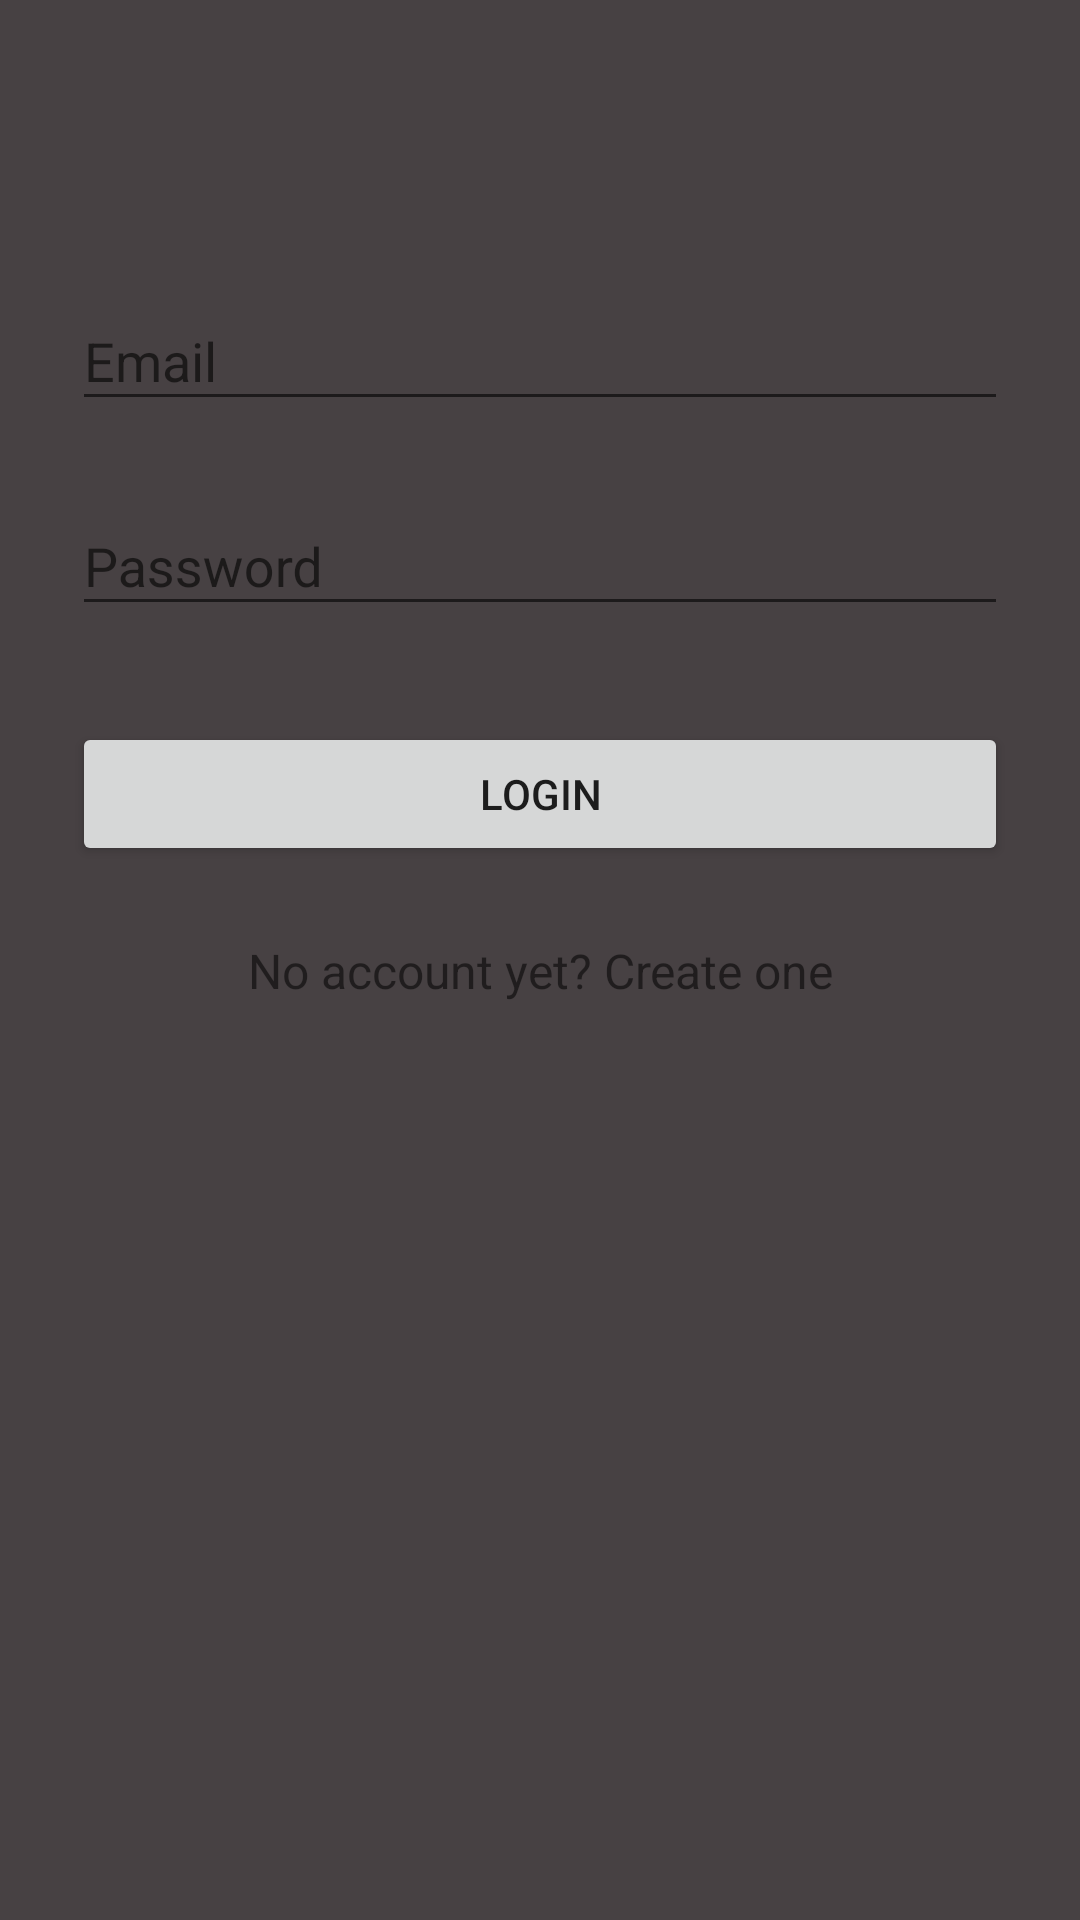

Produce the Android XML layout that renders to this screen, including the resource entries it uses.
<!-- AndroidManifest.xml: application theme AppTheme -->
<!-- res/layout/login.xml -->
<?xml version="1.0" encoding="utf-8"?>
<ScrollView xmlns:android="http://schemas.android.com/apk/res/android"
    android:layout_width="fill_parent"
    android:layout_height="fill_parent"
    android:background="@color/dark_grey"
    android:fitsSystemWindows="true">

    <LinearLayout
        android:orientation="vertical"
        android:layout_width="match_parent"
        android:layout_height="wrap_content"
        android:paddingTop="56dp"
        android:paddingLeft="24dp"
        android:paddingRight="24dp">

        <ImageView android:src="@drawable/hearthlounge"
            android:layout_width="wrap_content"
            android:layout_height="wrap_content"
            android:layout_marginBottom="24dp"
            android:layout_gravity="center_horizontal" />

        
        <android.support.design.widget.TextInputLayout
            android:layout_width="match_parent"
            android:layout_height="wrap_content"
            android:layout_marginTop="8dp"
            android:layout_marginBottom="8dp">
            <EditText android:id="@+id/edit_email"
                android:layout_width="match_parent"
                android:layout_height="wrap_content"
                android:inputType="textEmailAddress"
                android:hint="Email" />
        </android.support.design.widget.TextInputLayout>

        
        <android.support.design.widget.TextInputLayout
            android:layout_width="match_parent"
            android:layout_height="wrap_content"
            android:layout_marginTop="8dp"
            android:layout_marginBottom="8dp">
            <EditText android:id="@+id/input_password"
                android:layout_width="match_parent"
                android:layout_height="wrap_content"
                android:inputType="textPassword"
                android:hint="Password"/>
        </android.support.design.widget.TextInputLayout>

        <android.support.v7.widget.AppCompatButton
            android:id="@+id/button_login"
            android:layout_width="fill_parent"
            android:layout_height="wrap_content"
            android:layout_marginTop="24dp"
            android:layout_marginBottom="24dp"
            android:padding="12dp"
            android:text="Login"/>

        <TextView android:id="@+id/text_to_sign_up"
            android:layout_width="fill_parent"
            android:layout_height="wrap_content"
            android:layout_marginBottom="24dp"
            android:text="No account yet? Create one"
            android:gravity="center"
            android:textSize="16dip"/>

    </LinearLayout>
</ScrollView>
<!-- resources referenced by this layout -->
<resources>
  <color name="dark_grey"> #474143</color>        //dark-grey
  <style name="AppTheme" parent="Theme.AppCompat.Light.DarkActionBar">
          
          <item name="colorPrimary">@color/dark_grey</item>
          <item name="colorPrimaryDark">@color/light_grey</item>
          <item name="colorAccent">@color/sea_color</item>
      </style>
  <color name="light_grey"> #A69E9D</color>
  <color name="sea_color"> #00a99c</color>
</resources>
